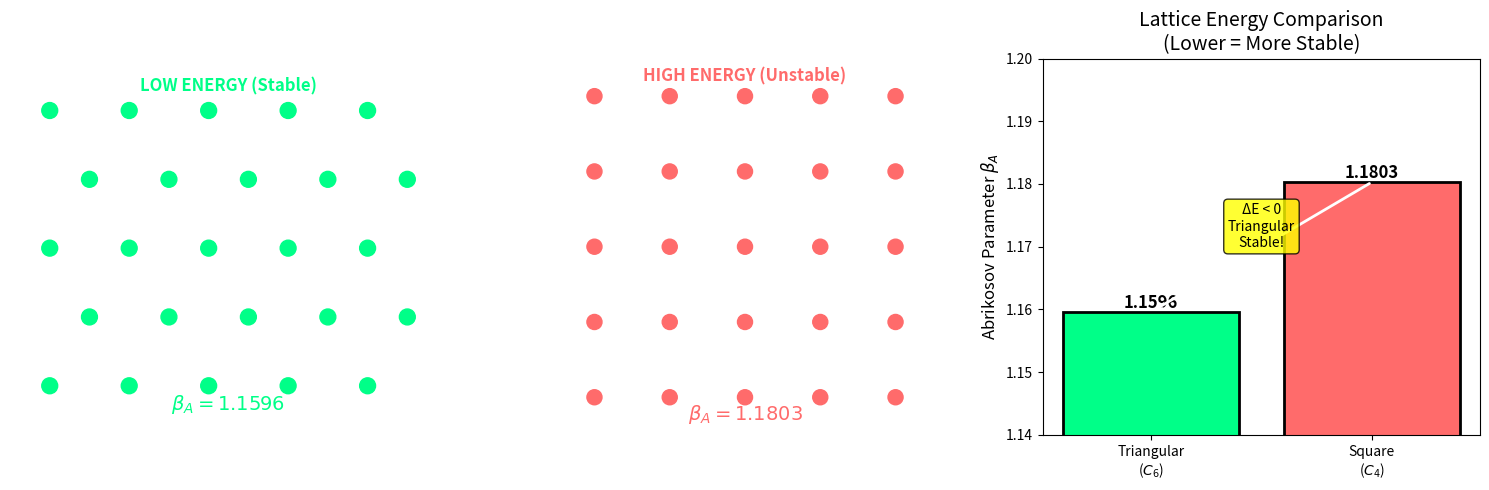

This figure's Python source: (Note: this script raises an exception after producing the figure.)
"""
TRXT-NULLIVANCE: Abrikosov Vortex Lattice Comparison
====================================================
Generates a scientific plot comparing triangular and square vortex lattices.
"""

import numpy as np
import matplotlib.pyplot as plt
from matplotlib.patches import Circle, RegularPolygon
import os

output_dir = "c:/Users/NC/Music/trxt nullivance v14/github_release/docs/figures"

def plot_abrikosov_comparison():
    """Generate comparison of triangular vs square vortex lattice."""
    fig, axes = plt.subplots(1, 3, figsize=(15, 5))
    
    # Left: Triangular lattice
    ax1 = axes[0]
    ax1.set_facecolor('#1a1a2e')
    
    # Generate triangular lattice points
    a = 1.0  # lattice constant
    rows = 5
    for row in range(rows):
        for col in range(rows):
            x = col * a + (row % 2) * a/2
            y = row * a * np.sqrt(3)/2
            circle = Circle((x, y), 0.1, color='#00ff88', fill=True)
            ax1.add_patch(circle)
    
    ax1.set_xlim(-0.5, 5)
    ax1.set_ylim(-0.5, 4)
    ax1.set_aspect('equal')
    ax1.set_title('Triangular Lattice\n$C_6$ Symmetry', fontsize=14, color='white')
    ax1.text(2.25, -0.3, r'$\beta_A = 1.1596$', fontsize=14, ha='center', color='#00ff88', fontweight='bold')
    ax1.text(2.25, 3.7, 'LOW ENERGY (Stable)', fontsize=12, ha='center', color='#00ff88', fontweight='bold')
    ax1.axis('off')
    
    # Middle: Square lattice
    ax2 = axes[1]
    ax2.set_facecolor('#1a1a2e')
    
    # Generate square lattice points
    for row in range(5):
        for col in range(5):
            x = col * a
            y = row * a
            circle = Circle((x, y), 0.1, color='#ff6b6b', fill=True)
            ax2.add_patch(circle)
    
    ax2.set_xlim(-0.5, 4.5)
    ax2.set_ylim(-0.5, 4.5)
    ax2.set_aspect('equal')
    ax2.set_title('Square Lattice\n$C_4$ Symmetry', fontsize=14, color='white')
    ax2.text(2, -0.3, r'$\beta_A = 1.1803$', fontsize=14, ha='center', color='#ff6b6b', fontweight='bold')
    ax2.text(2, 4.2, 'HIGH ENERGY (Unstable)', fontsize=12, ha='center', color='#ff6b6b', fontweight='bold')
    ax2.axis('off')
    
    # Right: Energy comparison bar chart
    ax3 = axes[2]
    lattices = ['Triangular\n($C_6$)', 'Square\n($C_4$)']
    beta_values = [1.1596, 1.1803]
    colors = ['#00ff88', '#ff6b6b']
    
    bars = ax3.bar(lattices, beta_values, color=colors, edgecolor='black', linewidth=2)
    ax3.set_ylabel(r'Abrikosov Parameter $\beta_A$', fontsize=12)
    ax3.set_title('Lattice Energy Comparison\n(Lower = More Stable)', fontsize=14)
    ax3.set_ylim(1.14, 1.20)
    
    # Add value labels
    for bar, val in zip(bars, beta_values):
        ax3.annotate(f'{val:.4f}',
                    xy=(bar.get_x() + bar.get_width()/2, val),
                    xytext=(0, 3), textcoords='offset points',
                    ha='center', fontsize=12, fontweight='bold')
    
    # Add arrow showing energy difference
    ax3.annotate('', xy=(0, 1.1596), xytext=(1, 1.1803),
                arrowprops=dict(arrowstyle='->', color='white', lw=2))
    ax3.text(0.5, 1.17, 'ΔE < 0\nTriangular\nStable!', fontsize=10, ha='center', 
            bbox=dict(boxstyle='round', facecolor='yellow', alpha=0.8))
    
    plt.tight_layout()
    plt.savefig(f"{output_dir}/fig_abrikosov_lattice.png", dpi=150, bbox_inches='tight', 
                facecolor='#0d1117')
    plt.close()
    print(f"✅ Generated: {output_dir}/fig_abrikosov_lattice.png")

if __name__ == "__main__":
    plot_abrikosov_comparison()
    print("Done!")
